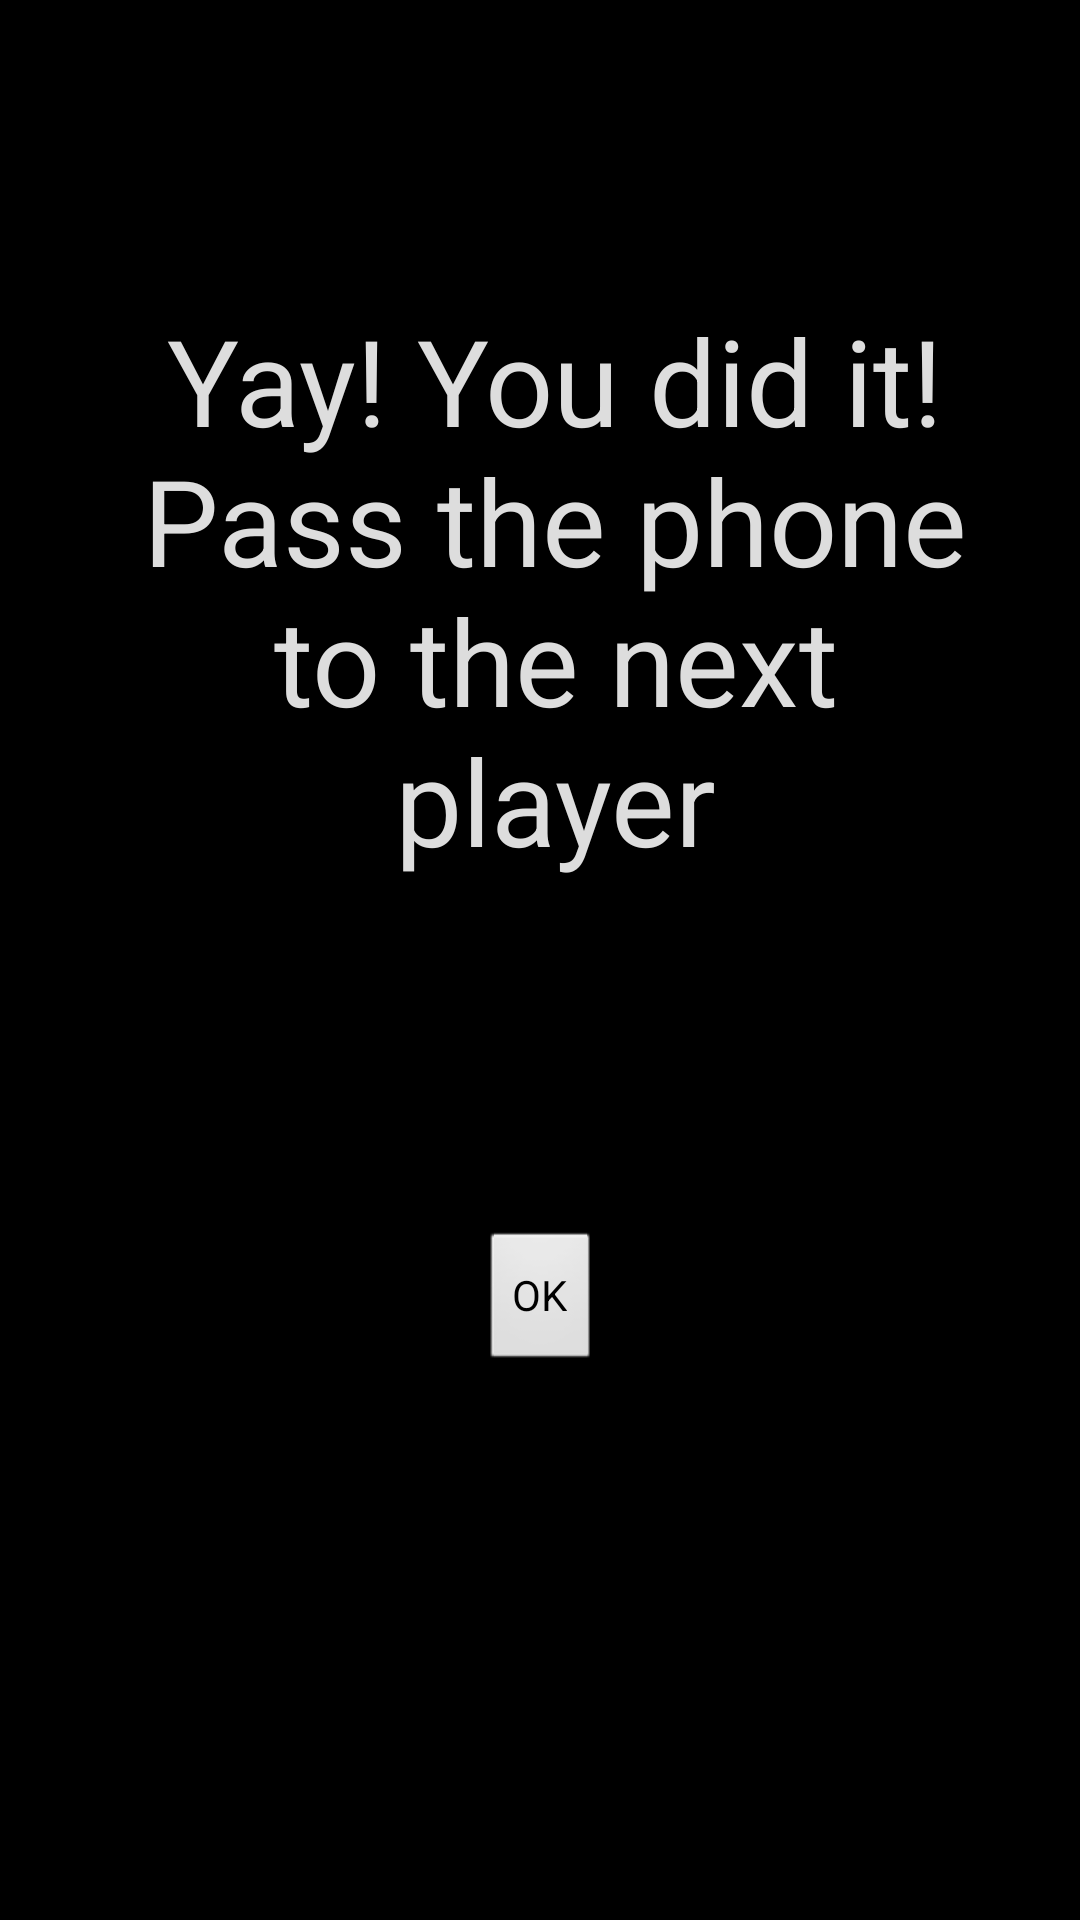

Android layout source for this screen:
<!-- AndroidManifest.xml: application theme AppTheme -->
<!-- res/layout/activity_tilt_the_bee_result.xml -->
<FrameLayout xmlns:android="http://schemas.android.com/apk/res/android"
    xmlns:tools="http://schemas.android.com/tools"
    android:layout_width="fill_parent"
    android:layout_height="fill_parent"
    android:orientation="vertical"
    android:background="#000000"
    android:id="@+id/main_view">
    
    <TextView
        android:layout_width="wrap_content"
        android:layout_height="wrap_content"
        android:layout_marginTop="100dp"
        android:layout_marginLeft="40dp"
        android:layout_marginRight="30dp"
        android:textSize="40sp"
        android:textColor="#dddddd"
        android:textAlignment="center"
        android:text="@string/text_tilt_the_bee_result" />
    
    <Button android:layout_width="wrap_content"
        android:layout_height="wrap_content"
        android:text="@string/button_go_to_john"
        android:onClick="goToJohn" 
        android:layout_marginLeft="160dp"
        android:layout_marginTop="410dp"/>
</FrameLayout>
<!-- resources referenced by this layout -->
<resources>
  <string name="button_go_to_john">OK</string>
  <string name="text_tilt_the_bee_result">Yay! You did it! Pass the phone to the next player</string>
  <style name="AppTheme" parent="android:Theme.Light.NoTitleBar">
          
      </style>
</resources>
